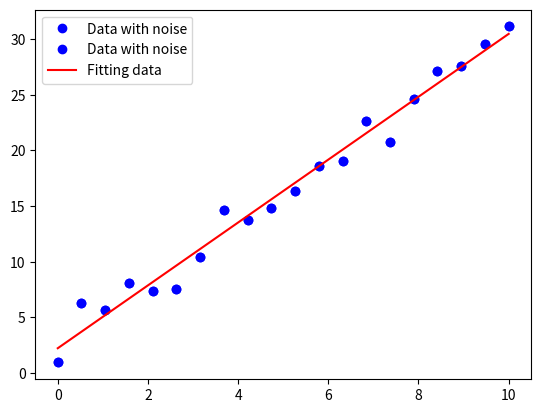

Here is the Python script that generated this plot:
#!/usr/bin/env python
# coding: utf-8

# <h1>Table of Contents<span class="tocSkip"></span></h1>
# <div class="toc"><ul class="toc-item"></ul></div>

# 本实验用于检测直线拟合的验证
# 在拟合方法发中采用scipy.optimize 的 leastsq 方法
# * 试验较简单， 建议完全理解吸收
# * 注意数据的可视化

# In[1]:


import numpy as np
from scipy.optimize import leastsq
import matplotlib.pyplot as plt


# In[2]:


X = np.linspace(0, 10, 20)
Y = 3 * X + 1 + np.random.normal(scale=1.5, size = X.shape)


# In[3]:


plt.plot(X, Y, 'bo', label='Data with noise')
# 给图像添加图例
plt.legend()


# 定义直线的函数

# In[4]:


def func(W, x):
    k, b = W
    return k * x + b


# 定义误差函数

# In[5]:


def error(W, x, y, step):
    step[0] = step[0] + 1
    print("Iteration:" , step[0])
    return func(W, x) - y


# In[6]:


W0 = [100, 2]
step = [0]
# 把error 函数中其他参数打包到args中
'''
func：误差函数
x0：表示函数的参数
args（）表示数据点
'''
lst = leastsq(error, W0, args=(X, Y, step))
k, b = lst[0]
print("K = ", k, "b = ", b)


# 拟合结果

# In[7]:


X_points = np.linspace(0, 10, 100)
Y_points = k * X_points + b
plt.plot(X, Y, 'bo', label = 'Data with noise')
plt.plot(X_points, Y_points, 'r', label = 'Fitting data')
plt.legend()


# In[ ]:




